Run: headless pygame with SDL's dummy video driver; simulated clock (each Clock.tick advances the game by its frame time, no real sleeping); random seed 0; keys injected as events and as key.get_pressed() state; mouse plan: one left click at the window centre at the start of phase 2, then a move to the lower-right quarter at the start of phase 3.
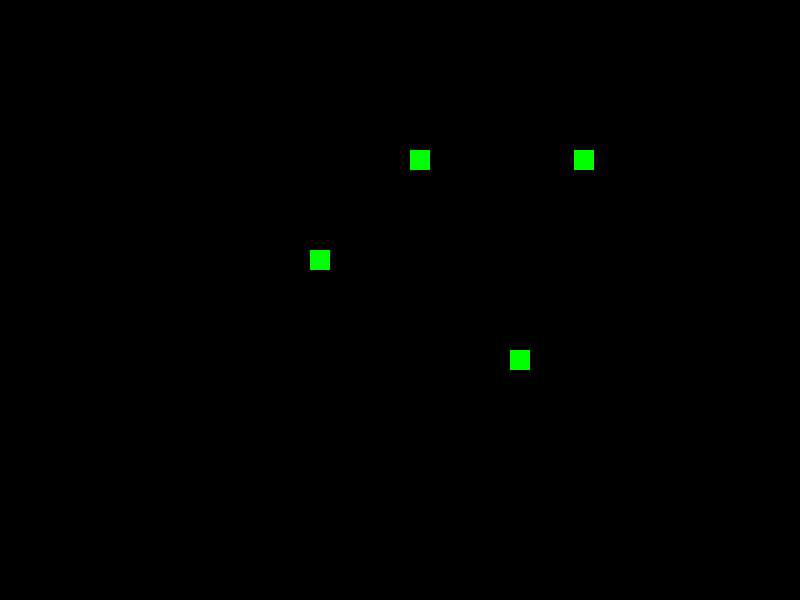
Frame 1 of 4 · flips 1–60 · no input
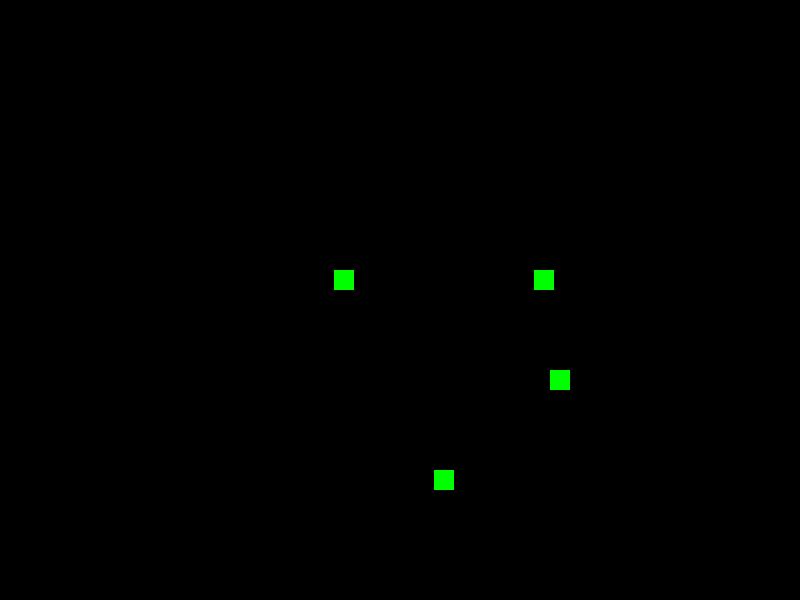
Frame 2 of 4 · flips 61–180 · clicked the window centre · tapped SPACE, RETURN · held RIGHT (→), D
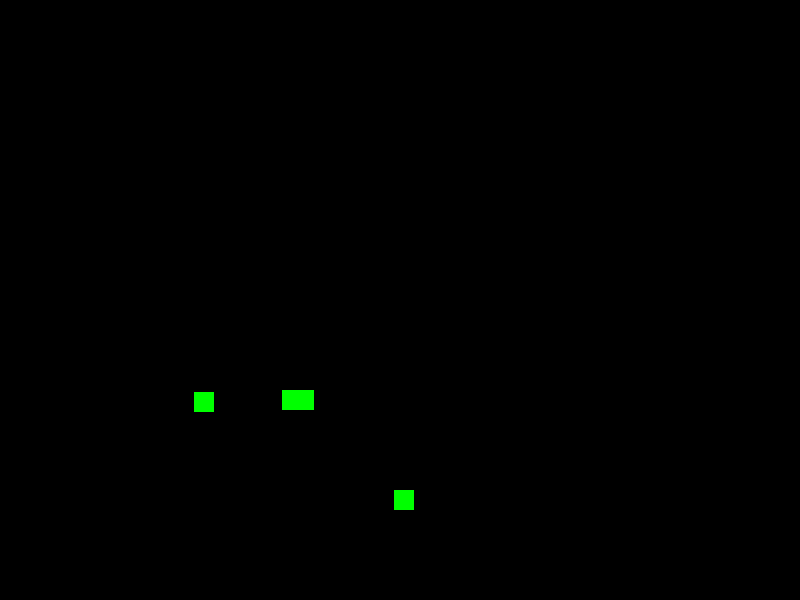
Frame 3 of 4 · flips 181–300 · moved the mouse to the lower-right quarter · held DOWN (↓), S
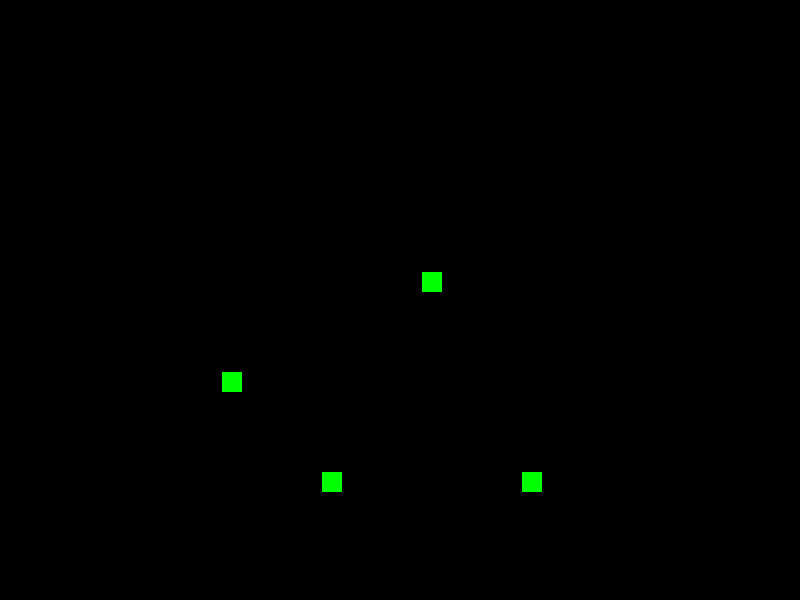
Frame 4 of 4 · flips 301–420 · held LEFT (←), A, UP (↑), W

The pygame program that drew these frames:

import pygame
from pygame.constants import QUIT
pygame.init()

# This code allows to stop action in game and draw a menu
# In menu there are 2 buttons - continue and exit
# To unpause and exit program respectively
# also ESC - toggles pause
# Buttons are highlighted, when hovered over

screen_width = 800
screen_height = 600
screen = pygame.display.set_mode((screen_width, screen_height))
bg = pygame.Surface((screen_width, screen_height))
bg.fill("black")


#  Imitation of somethong happening ---------------------------------------------
class Ufo(pygame.sprite.Sprite):
    def __init__(self, x,y):
        pygame.sprite.Sprite.__init__(self)
        self.image = pygame.Surface((20,20))
        self.image.fill("green")
        self.rect = self.image.get_rect()
        self.rect.center = (x,y)
        self.pos = [x,y]
        self.x_speed = 2
        self.y_speed = 1
        self.x_range = 200, 600
        self.y_range = 100, 500

    def update(self):
        self.pos[0] += self.x_speed
        self.pos[1] += self.y_speed
        self.rect.center = self.pos
        if self.rect.centerx <self.x_range[0]:
            self.x_speed *= -1
        if self.rect.centerx >self.x_range[1]:
            self.x_speed *= -1

        if self.rect.centery <self.y_range[0]:
            self.y_speed *= -1
        if self.rect.centery >self.y_range[1]:
            self.y_speed *= -1
ufo1 = Ufo(400,300)
ufo2 = Ufo(300,100)
ufo3 = Ufo(200,200)
ufo4 = Ufo(500,100)
sprites_to_add = [ufo1, ufo2, ufo3, ufo4]
object_group = pygame.sprite.Group()
object_group.add(sprites_to_add)
# ---------------------------------------------


class Button(pygame.sprite.Sprite):
    def __init__(self, text, x, y):
        pygame.sprite.Sprite.__init__(self)
        self.font_normal = pygame.font.SysFont(None, 80)
        self.font_hover = pygame.font.SysFont(None, 90)
        self.font = self.font_normal
        self.text = text
        self.pos = [x, y]
        self.image = self.font.render(text, True, (0, 0, 0))
        self.rect = self.image.get_rect()
        self.rect.centerx = self.pos[0]
        self.rect.centery = self.pos[1]
        self.mouse_pointed = False

    def update(self):
        self.rect.centerx = self.pos[0]
        self.rect.centery = self.pos[1]
    
        if self.rect.collidepoint(pygame.mouse.get_pos()):
            self.mouse_hover_on()
        else:
            self.mouse_hover_off()


    def mouse_hover_on(self):
        self.font_update()
        self.font = self.font_hover
        self.mouse_pointed = True


    def mouse_hover_off(self):
        self.font_update()
        self.font = self.font_normal
        self.mouse_pointed = False

    def font_update(self):
        self.image = self.font.render(self.text, True, (pygame.color.Color("Green3")))

class PauseMenu(pygame.sprite.Sprite):
    def __init__(self):
        pygame.sprite.Sprite.__init__(self)
        self.buttons_group = pygame.sprite.Group()   
        self.resume_button = Button("Resume", 0, 0)
        self.exit_button = Button("Quit", 0, 0)
        # self.settings_button = Button("Settings", 0, 0)
        # self.save_button = Button("Save", 0, 0)
        # self.load_button = Button("Load", 0, 0)
        self.buttons_list = [self.resume_button, self.exit_button]

        # self.buttons_list = [self.resume_button, self.settings_button, self.save_button, self.load_button, self.exit_button]
        self.button_height = self.resume_button.rect.height
        self.button_padding_multiplyer = 1.3
        self.per_button_height =  self.button_height * self.button_padding_multiplyer 
        self.menu_width = max(self.buttons_list, key=lambda button: button.rect.width).rect.width * 1.5 
        self.menu_height = len(self.buttons_list) * self.per_button_height
        self.rect = pygame.Rect(0,0,self.menu_width, self.menu_height)
        self.rect.center = (screen_width//2, screen_height//2)
        n_button = 0
        for i in self.buttons_list: 
            n_button += 1  
            i.pos = [self.rect.centerx,self.rect.top + self.per_button_height*n_button - self.per_button_height//2 ]
            self.buttons_group.add(i)
    def update(self):
        pygame.draw.rect(screen, pygame.color.Color("ivory3"), self.rect)
        self.buttons_group.update()
        self.buttons_group.draw(screen)




paused = False


FPS = pygame.time.Clock()
is_working = True
font = pygame.font.SysFont(None, 24)
pause_menu = PauseMenu()


while is_working:
    FPS.tick(60)
    for event in pygame.event.get():
        if event.type == pygame.QUIT:
            pygame.quit()
        elif event.type == pygame.KEYDOWN:
            if event.key == pygame.K_ESCAPE:
                paused = not paused
        if event.type == pygame.MOUSEBUTTONDOWN and pause_menu.resume_button.mouse_pointed:
            paused = not paused
            print("Click on resume")
        if event.type == pygame.MOUSEBUTTONDOWN and pause_menu.exit_button.mouse_pointed:
            print("Click on exit")
            is_working = False          

    if paused:
        pause_menu.update()
    else:
    #  Imitation of somethong happening ---------------------------------------------
        screen.blit(bg,(0,0))
        object_group.update()
        object_group.draw(screen)
    # ---------------------------------------------
    pygame.display.flip()
